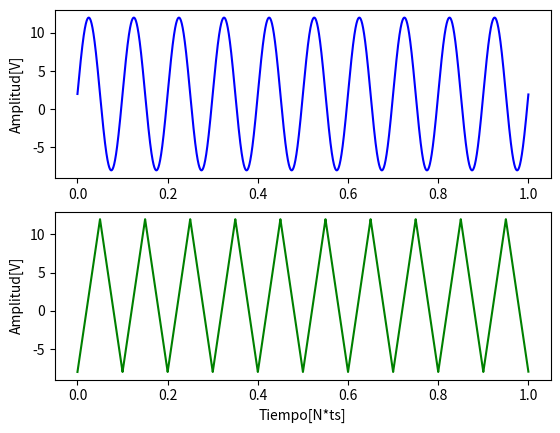

This chart was generated by the following Python code:
#!/usr/bin/env python3
# -*- coding: utf-8 -*-

# %matplotlib qt        -> Genera gráfico en ventana nueva
# %matplotlib inline    -> Gnera gráfico en el mismo spyder

"""
Created on Spyder3
@author: Santiago Bettig
Descripción:
    
    El objetivo de la tarea es realizar un generador de funciones senoidales
    que permite la parametrización de distintos parámetros, entre ellos: 
    la amplitud máxima de la senoidal, valor medio, frecuencia,  fase,
    cantidad de muestras digitalizada por el ADC y la
    frecuencia de muestreo del ADC.
    Una vez realizada esta primera etapa, la idea es proponer una nueva
    función que permita la generación de otro tipo de señal, en mi caso, 
    una señal del tipo triangular.
    
"""
# Se importan las bibliotecas para realizar operaciones matemáticas 
# no standard (numpy) y la biblioteca que permite imprimir gráficos en 
# pantalla (matplotlib)
import numpy as np
import matplotlib.pyplot as plt
# Para la segunda parte del trabajo, importaré la biblioteca signal, que me
# permitirá utilizar la función sawtooth para generar mi señal triangular
from scipy import signal as sg

def sin_gen(vmax = 1, dc = 0, ff = 1, ph = 0, nn = 1000, fs = 1000):
    # Lo primero que hay que hacer es crear un vector temporal que determinará
    # el inicio y el fin de la señal
    ts = 1/fs   # Tiempos de muestreo, intervalo de tiempo en el que se  
                # tomarán las muestras
    tf = N * ts # Tiempo final de la señal
    tt = np.arange(0, tf, ts) # Creo el vector temporal
    ##
    # Ahora tengo que generar mi señal senoidal, para eso voy a aprovechar
    # la función np.sin de la biblioteca numpy. Para ello, debemo evaluar
    # dicha función en cada uno de los puntos del vector temporal creado
    # previamente
    xx = vmax * np.sin(2 * np.pi * ff * tt + ph) + dc
    ##
    # Devuelvo el vector temporal y el valor de la señal en cada uno de esos
    # puntos
    return tt, xx
    
def triangle_gen(vmax = 1, dc = 0, ff = 1, ph = 0, nn = 1000, fs = 1000, sl = 0.5):
    # Lo primero que hay que hacer es crear un vector temporal que determinará
    # el inicio y el fin de la señal
    ts = 1/fs   # Tiempos de muestreo, intervalo de tiempo en el que se  
                # tomarán las muestras
    tf = N * ts # Tiempo final de la señal
    tt = np.arange(0, tf, ts) # Creo el vector temporal
    # Ahora tengo que generar mi señal triangular, para eso voy a aprovechar
    # la función sg.sawtooth de la biblioteca signal. Para ello, debemo evaluar
    # dicha función en cada uno de los puntos del vector temporal creado
    # previamente
    xx = vmax * sg.sawtooth(2 * np.pi * ff * tt + ph, sl) + dc
    ##
    # Devuelvo el vector temporal y el valor de la señal en cada uno de esos
    # puntos
    return tt, xx

# Se definen la frecuencia de muestro y la cantidad de muestras. 
# En este caso tendremos estaremos trabajando de forma normalizada, por
# lo que N = fs

fs = 10000   # Frecuencia de muestreo
N = fs      # Cantidad de muestras

# Utilizo subplot para poder imprimir ambas señales en un mismo gráfico
# Posiciono la señal senoidal en el recuadro superior
plt.subplot(2, 1, 1)
t, y = sin_gen(10, 2, 10, 0, N, fs)
plt.plot(t, y, color = 'blue')
plt.ylabel("Amplitud[V]")

# Posiciono la señal triangular en el recuadro inferior
plt.subplot(2, 1, 2)
t, y = triangle_gen(10, 2, 10, 0, N, fs)
plt.plot(t, y, color = 'green')
plt.ylabel("Amplitud[V]")
plt.xlabel("Tiempo[N*ts]")